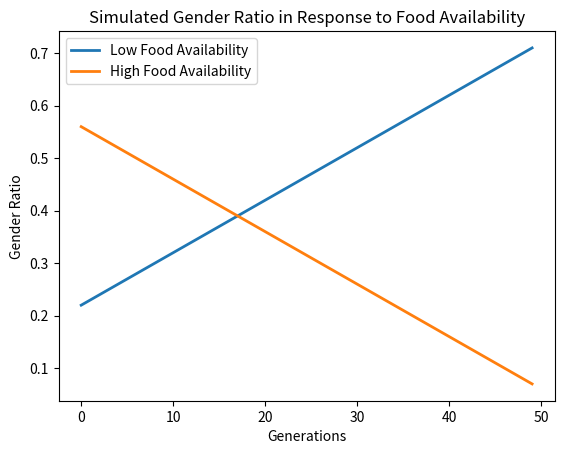

Python code for this plot:
import matplotlib.pyplot as plt
import numpy as np

def simulate_gender_ratio(food_availability):
    # 模拟七鳃鳗雄性比例的变化
    if food_availability == 'low':
        initial_ratio = 0.22  # 假设初始雄性比例为 22%
    elif food_availability == 'high':
        initial_ratio = 0.56  # 假设初始雄性比例为 56%
    else:
        raise ValueError("Invalid food availability")

    generations = 50
    gender_ratio = np.zeros(generations)
    gender_ratio[0] = initial_ratio

    for gen in range(1, generations):
        # 模拟雄性比例的变化，根据食物可得性调整
        if food_availability == 'low':
            gender_ratio[gen] = gender_ratio[gen - 1] + 0.01  # 在食物较少的环境中，雄性比例增加
        elif food_availability == 'high':
            gender_ratio[gen] = gender_ratio[gen - 1] - 0.01  # 在食物较多的环境中，雄性比例减少

    return gender_ratio

# 模拟食物可得性较低的情况
low_food_gender_ratio = simulate_gender_ratio('low')

# 模拟食物可得性较高的情况
high_food_gender_ratio = simulate_gender_ratio('high')

# 绘制结果
generations = np.arange(50)
plt.plot(generations, low_food_gender_ratio, label='Low Food Availability', linewidth=2)
plt.plot(generations, high_food_gender_ratio, label='High Food Availability', linewidth=2)

plt.title('Simulated Gender Ratio in Response to Food Availability')
plt.xlabel('Generations')
plt.ylabel('Gender Ratio')
plt.legend()
plt.grid(False)  # 去掉网格
plt.show()
